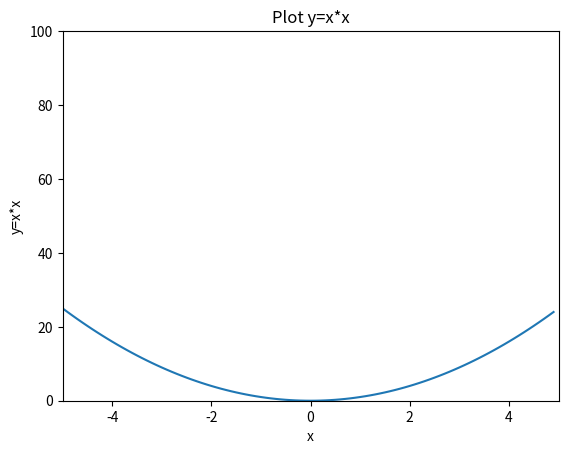

This figure's Python source:
import matplotlib.pyplot as plt
import numpy as np
x=np.arange(-5,5,0.1)
y=x**2
plt.xlim(-5,5)
plt.ylim(0,100)
plt.xlabel("x")
plt.ylabel("y=x*x")
plt.title("Plot y=x*x")
plt.plot(x,y)
plt.show()